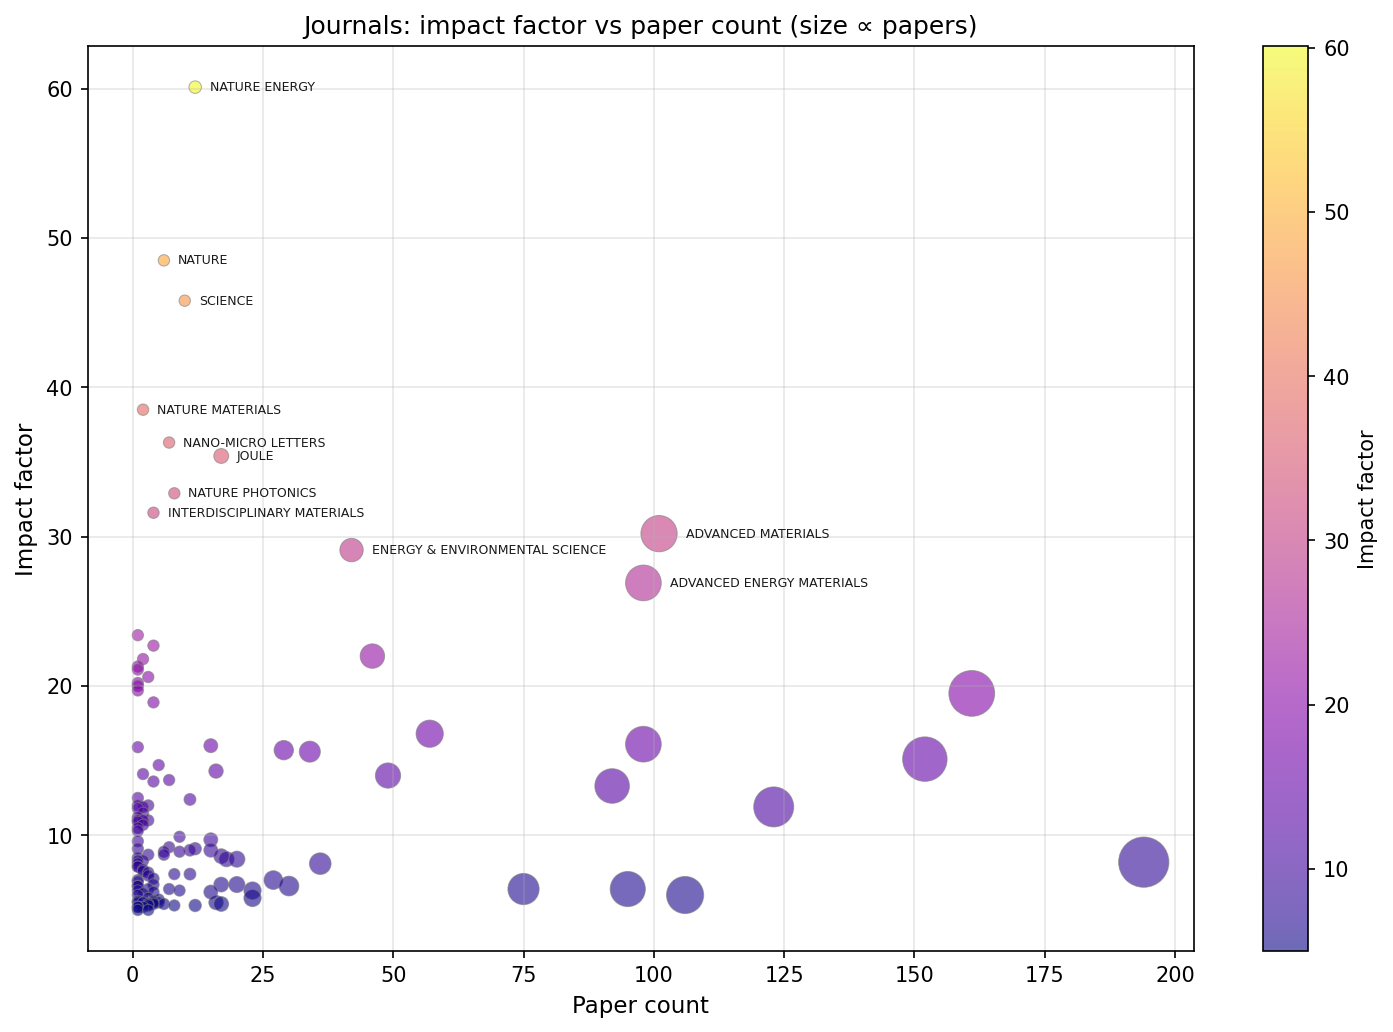

The file beside this chart, header and first rows:
Journal name, Impact factor, Paper count
NATURE ENERGY, 60.1, 12
NATURE, 48.5, 6
SCIENCE, 45.8, 10
NATURE MATERIALS, 38.5, 2
NATURE PHOTONICS, 32.9, 8
NATURE CHEMISTRY, 20.2, 1
NATURE SYNTHESIS, 20.0, 1
NATURE COMMUNICATIONS, 15.7, 29
SCIENCE ADVANCES, 13.6, 4
NANO-MICRO LETTERS, 36.3, 7
JOULE, 35.4, 17
INTERDISCIPLINARY MATERIALS, 31.6, 4
ADVANCED MATERIALS, 30.2, 101
ENERGY & ENVIRONMENTAL SCIENCE, 29.1, 42
ADVANCED ENERGY MATERIALS, 26.9, 98
LIGHT-SCIENCE & APPLICATIONS, 23.4, 1
INFOMAT, 22.7, 4
ACS ENERGY LETTERS, 22.0, 46
ADVANCED COMPOSITES AND HYBRID MATERIALS, 21.8, 2
ADVANCED FIBER MATERIALS, 21.3, 1
MATERIALS TODAY, 21.1, 1
NATIONAL SCIENCE REVIEW, 20.6, 3
MATTER, 19.7, 1
ADVANCED FUNCTIONAL MATERIALS, 19.5, 161
SCIENCE BULLETIN, 18.9, 4
NANO ENERGY, 16.8, 57
ANGEWANDTE CHEMIE-INTERNATIONAL EDITION, 16.1, 98
ACS NANO, 16.0, 15
ENERGY MATERIAL ADVANCES, 15.9, 1
JOURNAL OF THE AMERICAN CHEMICAL SOCIETY, 15.6, 34
CHEMICAL ENGINEERING JOURNAL, 15.1, 152
ACCOUNTS OF MATERIALS RESEARCH, 14.7, 5
ADVANCED SCIENCE, 14.3, 16
ENERGY & ENVIRONMENTAL MATERIALS, 14.1, 2
JOURNAL OF ENERGY CHEMISTRY, 14.0, 49
ACTA PHYSICO-CHIMICA SINICA, 13.7, 7
SMALL, 13.3, 92
CARBON NEUTRALITY, 12.5, 1
SMALL METHODS, 12.4, 11
CARBON NEUTRALIZATION, 12.0, 1
SMALL STRUCTURES, 12.0, 3
JOURNAL OF MATERIALS CHEMISTRY A, 11.9, 123
NPJ COMPUTATIONAL MATERIALS, 11.9, 2
ECOMAT, 11.8, 1
MATERIALS TODAY PHYSICS, 11.5, 2
ENERGY MATERIALS, 11.2, 1
GREEN CHEMISTRY, 11.0, 1
RARE METALS, 11.0, 3
RESEARCH, 11.0, 2
CARBON, 10.9, 1
MATERIALS HORIZONS, 10.7, 2
BIOSENSORS & BIOELECTRONICS, 10.5, 1
CHINESE JOURNAL OF STRUCTURAL CHEMISTRY, 10.3, 1
JOURNAL OF COLLOID AND INTERFACE SCIENCE, 9.9, 9
SCIENCE CHINA-CHEMISTRY, 9.7, 15
COMMUNICATIONS MATERIALS, 9.6, 1
CCS CHEMISTRY, 9.2, 7
NANO LETTERS, 9.1, 12
RENEWABLE ENERGY, 9.1, 1
ADVANCED OPTICAL MATERIALS, 9.0, 15
... 216 more rows
